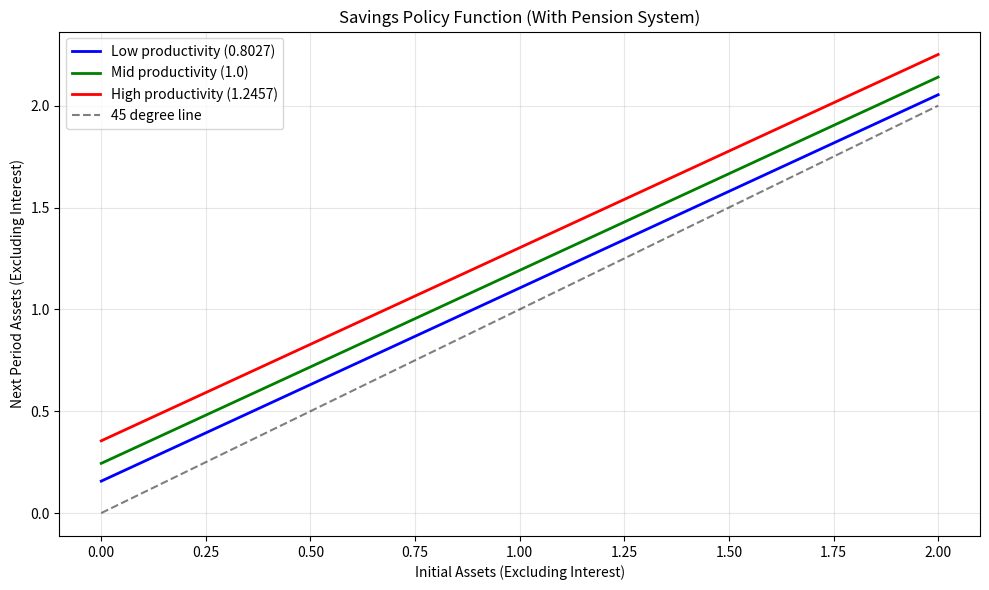

Recreate this plot in Python.
import numpy as np
import matplotlib.pyplot as plt
from scipy.optimize import minimize_scalar
import matplotlib.patches as mpatches

# パラメータ設定
gamma = 2.0  # 相対的危険回避度
beta = 0.985  # 割引因子
R = 1.025**20  # 利子率(20年間)
tax_rate = 0.30  # 所得税率
pension_per_person = 0.4955  # 一人当たり年金額

# 生産性状態
productivity = np.array([0.8027, 1.0, 1.2457])

# 遷移確率行列
P = np.array([
    [0.7451, 0.2528, 0.0021],
    [0.1360, 0.7281, 0.1360],
    [0.0021, 0.2528, 0.7451]
])

# 定常分布（各生産性状態の人口割合）
eigenvals, eigenvecs = np.linalg.eig(P.T)
stationary_idx = np.argmax(np.real(eigenvals))
stationary_dist = np.real(eigenvecs[:, stationary_idx])
stationary_dist = stationary_dist / np.sum(stationary_dist)

print("定常分布:", stationary_dist)
print("生産性状態:", productivity)

# CRRA効用関数
def utility(c, gamma):
    if gamma == 1:
        return np.log(c)
    else:
        return (c**(1-gamma)) / (1-gamma)

# 年金制度なしの価値関数（問1の結果）
def value_function_no_pension(a2, a1, productivity_idx):
    """
    年金制度なしの価値関数
    a2: 次期の資産
    a1: 現在の資産
    productivity_idx: 生産性状態のインデックス
    """
    prod = productivity[productivity_idx]
    
    # 第1期の消費
    c1 = a1 + prod - a2/R
    if c1 <= 0:
        return -np.inf
    
    # 第2期の期待効用を計算
    expected_utility_2 = 0
    for j in range(3):
        prob = P[productivity_idx, j]
        prod_2 = productivity[j]
        
        # 第2期の最適消費・貯蓄を計算
        def objective_2(a3):
            c2 = a2 + prod_2 - a3/R
            if c2 <= 0:
                return np.inf
            
            # 第3期の期待効用
            expected_utility_3 = 0
            for k in range(3):
                prob_3 = P[j, k]
                prod_3 = productivity[k]
                c3 = a3 + prod_3
                if c3 <= 0:
                    return np.inf
                expected_utility_3 += prob_3 * utility(c3, gamma)
            
            return -(utility(c2, gamma) + beta * expected_utility_3)
        
        # 第2期の最適化
        result = minimize_scalar(objective_2, bounds=(0, (a2 + prod_2) * R), method='bounded')
        if result.success:
            expected_utility_2 += prob * (-result.fun)
        else:
            expected_utility_2 += prob * utility(a2 + prod_2, gamma)  # 貯蓄ゼロの場合
    
    return utility(c1, gamma) + beta * expected_utility_2

# 年金制度ありの価値関数
def value_function_with_pension(a2, a1, productivity_idx):
    """
    年金制度ありの価値関数
    a2: 次期の資産
    a1: 現在の資産
    productivity_idx: 生産性状態のインデックス
    """
    prod = productivity[productivity_idx]
    
    # 第1期の消費（税引き後所得）
    after_tax_income = prod * (1 - tax_rate)
    c1 = a1 + after_tax_income - a2/R
    if c1 <= 0:
        return -np.inf
    
    # 第2期の期待効用を計算
    expected_utility_2 = 0
    for j in range(3):
        prob = P[productivity_idx, j]
        prod_2 = productivity[j]
        after_tax_income_2 = prod_2 * (1 - tax_rate)
        
        # 第2期の最適消費・貯蓄を計算
        def objective_2(a3):
            c2 = a2 + after_tax_income_2 - a3/R
            if c2 <= 0:
                return np.inf
            
            # 第3期の期待効用（年金受給）
            expected_utility_3 = 0
            for k in range(3):
                prob_3 = P[j, k]
                c3 = a3 + pension_per_person  # 年金のみ
                if c3 <= 0:
                    return np.inf
                expected_utility_3 += prob_3 * utility(c3, gamma)
            
            return -(utility(c2, gamma) + beta * expected_utility_3)
        
        # 第2期の最適化
        result = minimize_scalar(objective_2, bounds=(0, (a2 + after_tax_income_2) * R), method='bounded')
        if result.success:
            expected_utility_2 += prob * (-result.fun)
        else:
            expected_utility_2 += prob * utility(a2 + after_tax_income_2, gamma)  # 貯蓄ゼロの場合
    
    return utility(c1, gamma) + beta * expected_utility_2

# 最適貯蓄政策関数を計算
def compute_optimal_savings(a1_grid, value_function):
    """最適貯蓄政策関数を計算"""
    optimal_savings = np.zeros((len(a1_grid), 3))
    
    for i, a1 in enumerate(a1_grid):
        for prod_idx in range(3):
            prod = productivity[prod_idx]
            
            # 制約条件を設定
            if value_function == value_function_with_pension:
                max_savings = (a1 + prod * (1 - tax_rate)) * R
            else:
                max_savings = (a1 + prod) * R
            
            # 最適化
            def objective(a2):
                return -value_function(a2, a1, prod_idx)
            
            result = minimize_scalar(objective, bounds=(0, max_savings), method='bounded')
            
            if result.success:
                optimal_savings[i, prod_idx] = result.x
            else:
                optimal_savings[i, prod_idx] = 0
    
    return optimal_savings

# 資産グリッドを設定
a1_grid = np.linspace(0, 2.0, 100)

# 年金制度なしの最適貯蓄
print("年金制度なしの最適貯蓄を計算中...")
optimal_savings_no_pension = compute_optimal_savings(a1_grid, value_function_no_pension)

# 年金制度ありの最適貯蓄
print("年金制度ありの最適貯蓄を計算中...")
optimal_savings_with_pension = compute_optimal_savings(a1_grid, value_function_with_pension)

# グラフの描画（年金制度ありのみ）
plt.figure(figsize=(10, 6))

# 年金制度ありの政策関数
plt.plot(a1_grid, optimal_savings_with_pension[:, 0], 'b-', label='Low productivity (0.8027)', linewidth=2)
plt.plot(a1_grid, optimal_savings_with_pension[:, 1], 'g-', label='Mid productivity (1.0)', linewidth=2)
plt.plot(a1_grid, optimal_savings_with_pension[:, 2], 'r-', label='High productivity (1.2457)', linewidth=2)

# 45度線
plt.plot(a1_grid, a1_grid, 'k--', label='45 degree line', alpha=0.5)

plt.xlabel('Initial Assets (Excluding Interest)')
plt.ylabel('Next Period Assets (Excluding Interest)')
plt.title('Savings Policy Function (With Pension System)')
plt.legend()
plt.grid(True, alpha=0.3)
plt.tight_layout()
plt.show()

# 貯蓄の差を計算
savings_diff = optimal_savings_no_pension - optimal_savings_with_pension

print("\n=== 分析結果 ===")
print(f"年金額: {pension_per_person:.4f}")
print(f"所得税率: {tax_rate*100:.1f}%")
print(f"利子率: {(R-1)*100:.2f}%")

print("\n=== 貯蓄水準の変化 ===")
for i, prod_name in enumerate(['低生産性', '中生産性', '高生産性']):
    avg_diff = np.mean(savings_diff[:, i])
    print(f"{prod_name}: 平均貯蓄減少額 = {avg_diff:.4f}")

# 特定の初期資産水準での比較
asset_levels = [0.5, 1.0, 1.5]
print("\n=== 特定の初期資産水準での貯蓄比較 ===")
for asset_level in asset_levels:
    idx = np.argmin(np.abs(a1_grid - asset_level))
    print(f"\n初期資産 {asset_level}:")
    for i, prod_name in enumerate(['低生産性', '中生産性', '高生産性']):
        no_pension = optimal_savings_no_pension[idx, i]
        with_pension = optimal_savings_with_pension[idx, i]
        diff = no_pension - with_pension
        print(f"  {prod_name}: {no_pension:.4f} → {with_pension:.4f} (差: {diff:.4f})")
